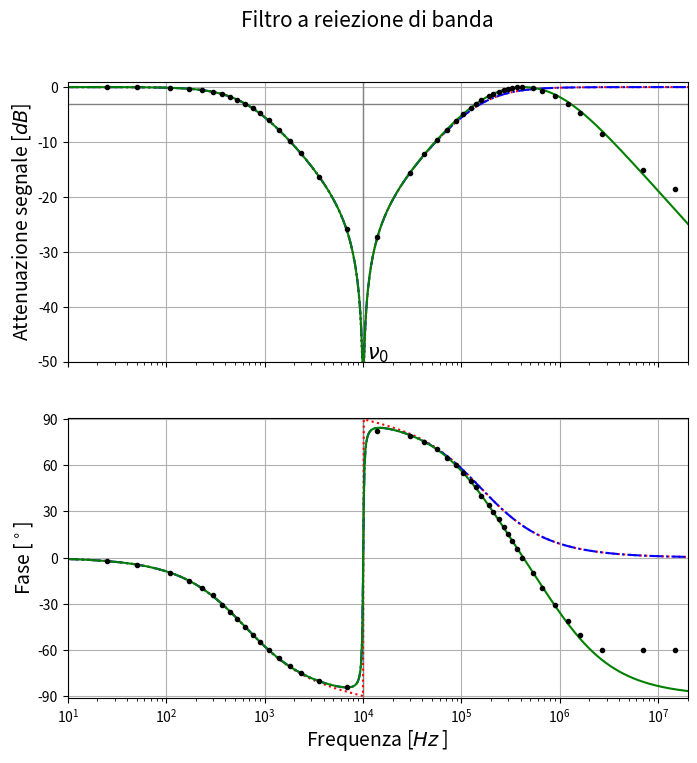

The matplotlib source for this figure: (Note: this script raises an exception after producing the figure.)
# -*- encoding: utf-8 -*-

import csv
from math import *
import matplotlib
from matplotlib import pyplot as plt
import numpy as np

# Qui vanno i dati
# freQ
freQ = (
#10E3,
6.9E3,
3.6E3,
2.35E3,
1.8E3,
1.4E3,
1.1E3,
900,
760,
640,
530,
450,
370,
300,
230,
170,
110,
50,
25,
14E3,
30E3,
42E3,
56E3,
72E3,
88E3,
105E3,
125E3,
140E3,
160E3,
190E3,
210E3,
240E3,
270E3,
300E3,
330E3,
370E3,
415E3,
530E3,
666E3,
900E3,
1.2E6,
1.6E6,
2.7E6,
7.0E6,
15.0E6)

# Vout./Vin
V = (
#-43.973142,
  -25.911342,
  -16.327112,
  -12.068643,
   -9.782688,
   -7.832523,
   -6.075057,
   -4.795681,
   -3.869673,
   -3.052203,
   -2.296666,
   -1.771580,
   -1.280346,
   -0.887842,
   -0.551240,
   -0.311356,
   -0.140808,
   -0.043714,
   -0.017459,
  -27.280490,
  -15.682832,
  -12.133115,
   -9.698766,
   -7.734346,
   -6.093438,
   -4.917495,
   -3.813815,
   -3.136501,
   -2.395458,
   -1.583625,
   -1.172484,
   -0.889738,
   -0.506821,
   -0.303234,
   -0.159054,
   -0.061323,
   -0.026308,
   -0.213161,
   -0.687897,
   -1.700457,
   -3.077426,
   -4.797128,
   -8.500635,
  -15.139239,
  -18.515079)

# phi
phi = (
#-90,	
-84,	
-80,	
-75,	
-70.5,	
-65.5,	
-59.8,	
-54.7,	
-50.0,	
-45.2,	
-40.0,	
-35.2,	
-30.5,	
-24.5,	
-19.9,	
-15.0,	
-9.9,	
-4.8,	
-1.9,	
82,	
79,	
75.2,	
70.5,	
65.0,	
60.0,	
55.0,	
50.0,	
46.0,	
40.0,	
34.0,	
29.5,	
25.3,	
20.0,	
15.5,	
10.5,	
5.3,	
0.0,	
-10.0,	
-20.0,	
-31.0,	
-41.0,	
-50.0,	
-60.0,	
-60.0,	
-60.0)

# dati
R = 997.81
C = 250.4E-9
L = 1E-3
S = 2.41
D = 1.4E-10

# Creo un grafico la dimensione è in pollici
f1 = plt.figure(figsize=(8, 8))
# Titolo del grafico
f1.suptitle("Filtro a reiezione di banda",
    y=0.97, fontsize=15)

######
# GRAFICO 1
ax1 = f1.add_subplot(2, 1, 1)
ax1.set_xscale('log')
# crea plot con le barre d'errore (o anche senza)
teo1 = ax1.errorbar(x=[i**2 for i in range(1, 4500)], y=[20*log10(np.absolute(((((2*pi*i**2*L-1/(2*pi*i**2*C)))**2)**(0.5)*(R*R + ((2*pi*i**2*L-1/(2*pi*i**2*C)))**2)**(-0.5)))) for i in range(1, 4500)],
     fmt=':', c='red')
teo1corr = ax1.errorbar(x=[i**2 for i in range(1, 4500)],
	y=[20*log10(np.absolute(( (S*(S+R) + ( 2*pi*i**2*L - 1/(2*pi*i**2*C) )**2 )**2 + ( R * (2*pi*i**2*L - 1/(2*pi*i**2*C) ) )**2 )**(0.5) * 1/(  ( 2*pi*i**2*L - 1/(2*pi*i**2*C) )**2 + (R+S)**2  ))) for i in range(1, 4500)],
    fmt='-.', c='blue')
teo1corr2 = ax1.errorbar(x=[i**2 for i in range(1, 4500)],
		y=[20*log10(np.absolute(
					sqrt((1 + (C + D)*(2*pi*i**2)**2*((C + D)*S**2 + L*(-2 + (C + D)*L*(2*pi*i**2)**2)))/
					(1 + (2*pi*i**2)**2*(D*(D*S**2 + L*(-2 + D*L*(2*pi*i**2)**2)) +
					2*C*(D*S**2 + L*(-1 + D*L*(2*pi*i**2)**2)) +
					C**2*(2*R*S + S**2 + L**2*(2*pi*i**2)**2 +
					R**2*(1 + D*(2*pi*i**2)**2*(D*S**2 + L*(-2 + D*L*(2*pi*i**2)**2)))))))
					))
 	for i in range(1, 4500)],
	fmt='-', c='green')
#teo1corr3 = ax1.errorbar(x=[i**2 for i in range(1, 4500)],
#		y=[20*log10(np.absolute(
#					sqrt((1 + C*(2*pi*i**2)**2*(C*S**2 + L*(-2 + C*L*(2*pi*i**2)**2)))/
#					(1 + (D**2*R**2 - 2*C*(L - D*R**2) + C**2*(R + S)**2)*(2*pi*i**2)**2 +
#					C*(L*(C*L - 2*D*(C + D)*R**2) + C*D**2*R**2*S**2)*(2*pi*i**2)**4 +
#					C**2*D**2*L**2*R**2*(2*pi*i**2)**6))
#					))
# 	for i in range(1, 4500)],
#	fmt='-', c='yellow')

gain = ax1.errorbar(x=freQ, y=V,
    #yerr=dy, #xerr=,
    fmt='.', c='black')

v0 = ax1.axvline(x=1/(2*pi*(C*L)**(0.5)), linewidth=1, color='grey')
#db = ax1.axhline(y=-3, linewidth=1, color='grey')
    
ax1.set_ylabel(u'Attenuazione segnale [$dB$]', labelpad=2, fontsize=14)

ax1.text(1/(2*pi*(L*C)**(0.5))+1000, -50+1.5, r'$\nu_0$', size=15, va='center')

ax1.grid(True)
ax1.set_ylim((-50, 1))
plt.setp(ax1.get_xticklabels(), visible=False)
    
######
# GRAFICO 2 - grafico R-Scarti
ax2 = f1.add_subplot(2, 1, 2, sharex=ax1)
ax2.set_xscale('log')
# crea plot con le barre d'errore (o anche senza)
teo2 = ax2.errorbar(x=[i**2 for i in range(1, 4500)], y=[360/(pi*2)*np.arctan(R/(2*pi*i**2*L-1/(2*pi*i**2*C))) for i in range(1, 4500)],
    fmt=':', c='red')
teo2corr = ax2.errorbar(x=[i**2 for i in range(1, 4500)],
	y=[360/(pi*2)*np.arctan(R*(2*pi*i**2*L-1/(2*pi*i**2*C))/(S*(R+S)+(2*pi*i**2*L-1/(2*pi*i**2*C))**2)) for i in range(1, 4500)],
    fmt='-.', c='blue')
teo2corr2 = ax2.errorbar(x=[i**2 for i in range(1, 4500)],
	y=[360/(pi*2)*np.arctan(
				(C*R*(2*pi*i**2)*(-1 + ((C + 2*D)*L - D*(C + D)*S**2)*(2*pi*i**2)**2 -
				D*(C + D)*L**2*(2*pi*i**2)**4))/
				(1 + (-2*(C + D)*L + C**2*R*S + (C + D)**2*S**2)*(2*pi*i**2)**2 +
				(C + D)**2*L**2*(2*pi*i**2)**4)
				) for i in range(1, 4500)],
	fmt='-', c='green')

fase = ax2.errorbar(x=freQ, y=phi,
    #yerr=, #xerr=,
    fmt='.', c='black')

v0 = ax2.axvline(x=1/(2*pi*(C*L)**(0.5)), linewidth=1, color='grey')
db = ax1.axhline(y=-3, linewidth=1, color='grey')

ax2.set_ylabel(u'Fase [$^\circ$]', labelpad=2, fontsize=14)
ax2.set_xlabel(u'Frequenza [$Hz$ ]', labelpad=2, fontsize=14)

ax2.set_ylim((-91, 91))
ax2.set_xlim((10,20000000))
#ax2.yaxis.set_label_position("right") # posiziona il label sulla destra
#ax2.yaxis.tick_right() # posiziona i ticks sulla destra
#ax2.set_yticks(np.arange(-18, 18.1, 3))
ax2.set_yticks(np.arange(-90, 91, 30))
#ax2.get_yaxis().set_ticklabels(("0.05", "0.1", "0.5", "1"))

ax2.grid(True)
ax2.legend((fase, teo2, teo2corr, teo2corr2), ("Dati sperimentali", "andamento teorico", r'correzione con resistenza $R_L$', r'correzione con $R_L$ e $C_p$'), 'upper left',
    prop={'size': 12})
    
######

# questo imposta i bordi del grafico
f1.subplots_adjust(left=0.10, right=0.96,
    top=0.94, bottom=0.08, hspace=0.05, wspace=0.05)
# mostra grafico
plt.show()
